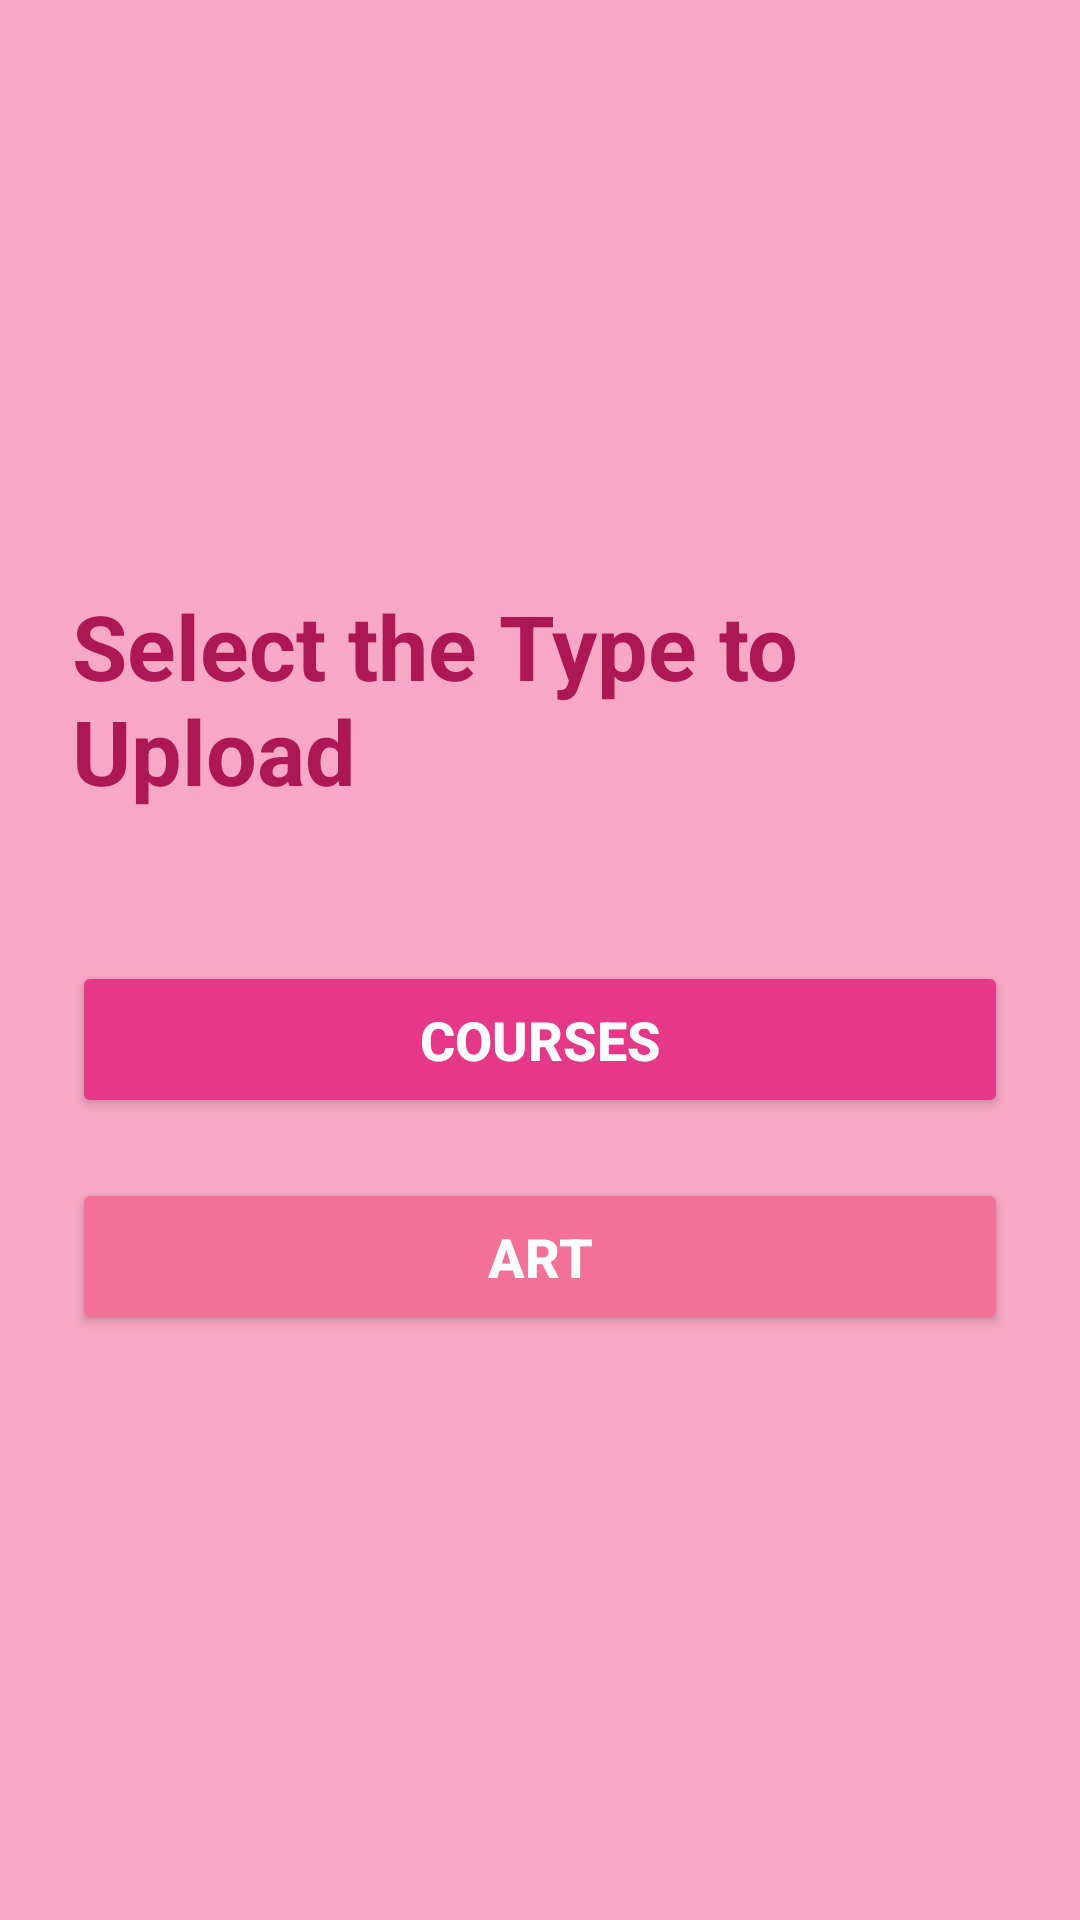

Android layout source for this screen:
<!-- AndroidManifest.xml: application theme Theme.RooHub -->
<!-- res/layout/activity_selection_type.xml -->
<?xml version="1.0" encoding="utf-8"?>
<LinearLayout xmlns:android="http://schemas.android.com/apk/res/android"
    android:id="@+id/main"
    android:layout_width="match_parent"
    android:layout_height="match_parent"
    android:orientation="vertical"
    android:gravity="center"
    android:padding="24dp"
    android:background="#F7A8C4">

    <TextView
        android:id="@+id/tvWelcome"
        android:layout_width="wrap_content"
        android:layout_height="wrap_content"
        android:text="Select the Type to Upload"
        android:textSize="30sp"
        android:textStyle="bold"
        android:textColor="#AC1754"
        android:layout_marginBottom="50dp" />

    <Button
        android:id="@+id/btnTeacher"
        android:layout_width="match_parent"
        android:layout_height="wrap_content"
        android:text="Courses"
        android:textSize="18sp"
        android:textStyle="bold"
        android:textColor="#FFFFFF"
        android:backgroundTint="#E53888"
        android:padding="14dp"
        android:layout_marginBottom="20dp" />

    <Button
        android:id="@+id/btnArtist"
        android:layout_width="match_parent"
        android:layout_height="wrap_content"
        android:text="Art"
        android:textSize="18sp"
        android:textStyle="bold"
        android:textColor="#FFFFFF"
        android:backgroundTint="#F37199"
        android:padding="14dp" />

</LinearLayout>
<!-- resources referenced by this layout -->
<resources>
  <style name="Theme.RooHub" parent="Theme.MaterialComponents.DayNight.DarkActionBar">
          
          <item name="colorPrimary">@color/purple_500</item>
          <item name="colorPrimaryVariant">@color/purple_700</item>
          <item name="colorOnPrimary">@color/white</item>
          
          <item name="colorSecondary">@color/teal_200</item>
          <item name="colorSecondaryVariant">@color/teal_700</item>
          <item name="colorOnSecondary">@color/black</item>
          
          <item name="android:statusBarColor">?attr/colorPrimaryVariant</item>
          
      </style>
  <!-- not gathered from this repository: default colours our renderer supplied (Android Studio template values) -->
  <color name="purple_500">#FF6200EE</color>
  <color name="purple_700">#FF3700B3</color>
  <color name="teal_200">#FF03DAC5</color>
  <color name="teal_700">#FF018786</color>
  <color name="black">#FF000000</color>
  <color name="white">#FFFFFFFF</color>
</resources>
